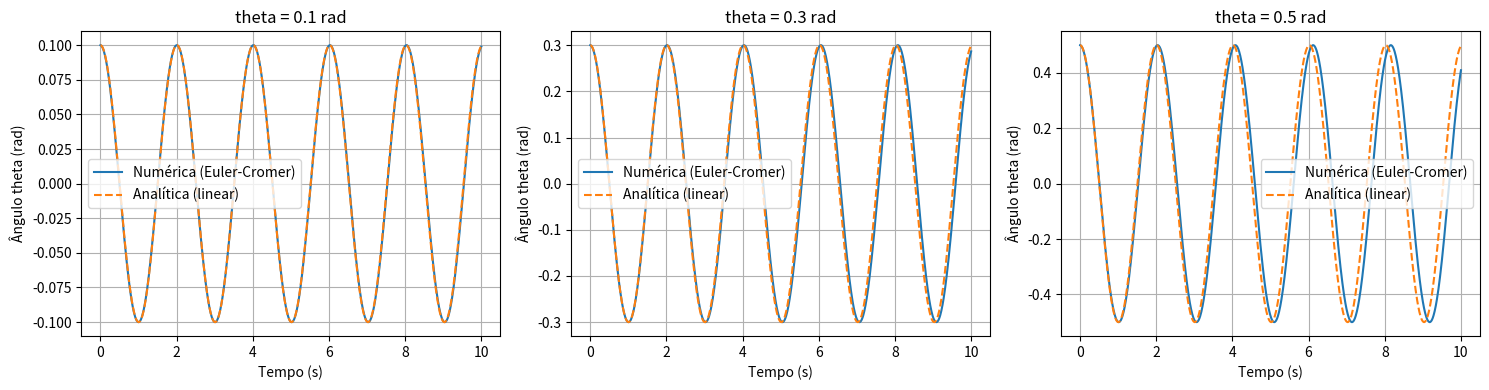

This figure's Python source:
import numpy as np
import matplotlib.pyplot as plt

g = 9.8      
L = 1.0      
dt = 0.01    
T = 10  #tempo     
n = int(T / dt)

# Euler-Cromer
def euler_cromer(theta0, omega0=0):
    theta = np.zeros(n)
    omega = np.zeros(n)
    t = np.linspace(0, T, n)
    
    theta[0] = theta0
    omega[0] = omega0
    
    for i in range(1, n):
        omega[i] = omega[i-1] - (g/L) * np.sin(theta[i-1]) * dt
        theta[i] = theta[i-1] + omega[i] * dt
    
    return t, theta

def solucao_analitica(theta0, t):
    A = theta0  # amplitude máxima (aulas teóricas)
    phi = 0  # velocidade inicial = 0
    return A * np.cos(np.sqrt(g/L) * t + phi)


#c)
angulos_iniciais = [0.1, 0.3, 0.5]  

fig, axs = plt.subplots(1, len(angulos_iniciais), figsize=(15, 4))

for idx, theta0 in enumerate(angulos_iniciais):
    t, theta_num = euler_cromer(theta0)
    theta_ana = solucao_analitica(theta0, t)
    
    ax = axs[idx]
    ax.plot(t, theta_num, label='Numérica (Euler-Cromer)')
    ax.plot(t, theta_ana, label='Analítica (linear)', linestyle='--')
    ax.set_title(f'theta = {theta0} rad')
    ax.set_xlabel('Tempo (s)')
    ax.set_ylabel('Ângulo theta (rad)')
    ax.legend()
    ax.grid(True)

plt.tight_layout()
plt.show()